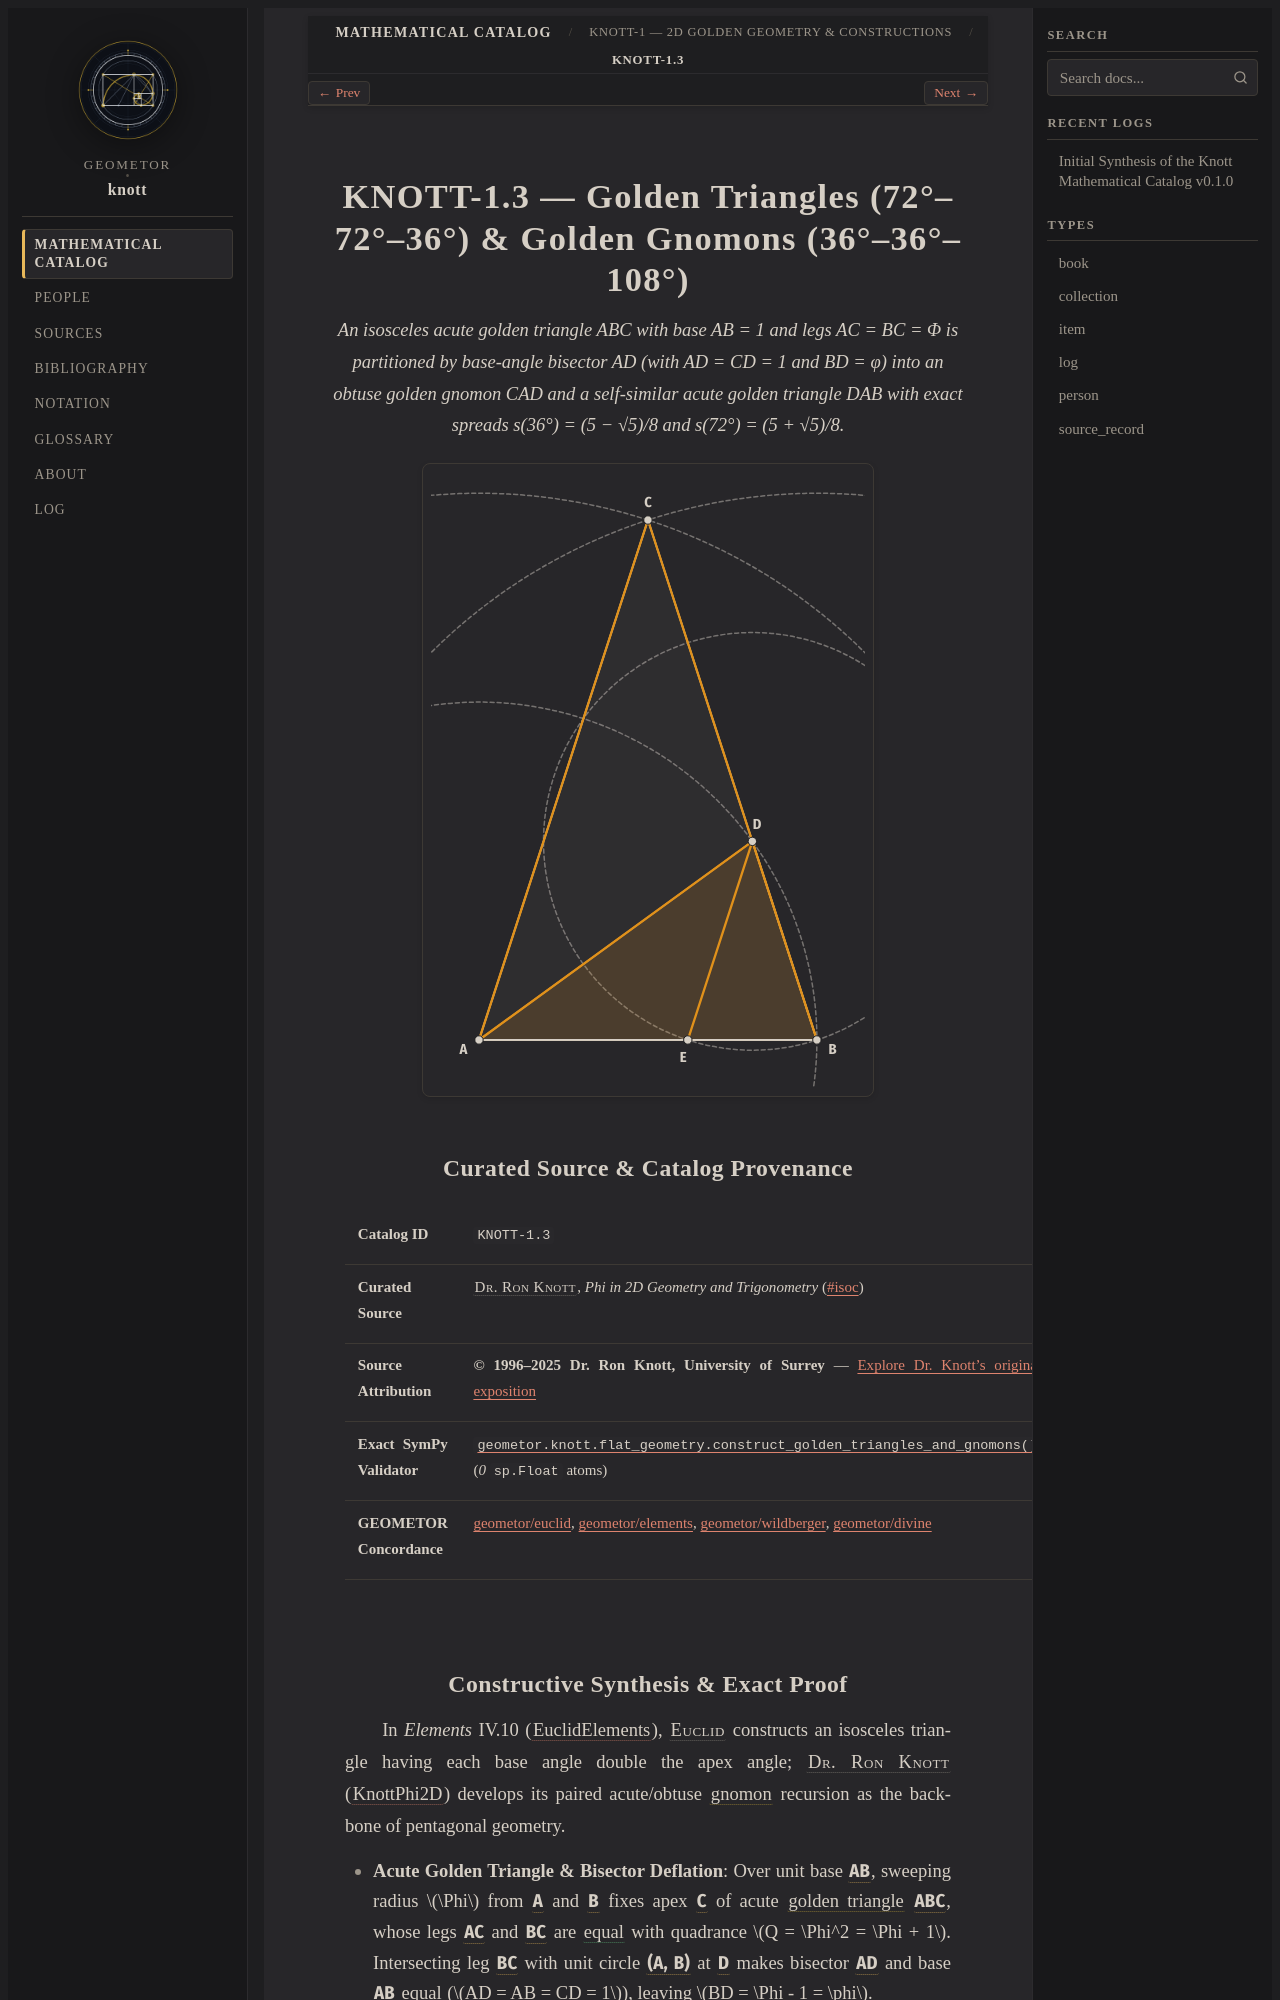

repository: geometor/knott · page: catalog/01-flat-geometry/03-golden-triangles-and-gnomons/index.html · generator: sphinx

:type: item
:order: 3
:canonical_id: KNOTT-1.3

.. _knott-1-3:

==========================================================================
KNOTT-1.3 — Golden Triangles (72°–72°–36°) & Golden Gnomons (36°–36°–108°)
==========================================================================

.. enunciation::

   An isosceles acute golden triangle ABC with base AB = 1 and legs AC = BC = Φ is partitioned by base-angle bisector AD (with AD = CD = 1 and BD = φ) into an obtuse golden gnomon CAD and a self-similar acute golden triangle DAB with exact spreads s(36°) = (5 − √5)/8 and s(72°) = (5 + √5)/8.

.. picture:: knott-1-3.g1.svg

Curated Source & Catalog Provenance
-----------------------------------

.. list-table::
   :widths: 26 74

   * - **Catalog ID**
     - ``KNOTT-1.3``
   * - **Curated Source**
     - :person:`Dr. Ron Knott <knott>`, *Phi in 2D Geometry and Trigonometry* (`#isoc <https://r-knott.surrey.ac.uk/Fibonacci/phi2DGeomTrig.html#isoc>`_)
   * - **Source Attribution**
     - **© 1996–2025 Dr. Ron Knott, University of Surrey** — `Explore Dr. Knott's original exposition <https://r-knott.surrey.ac.uk/Fibonacci/phi2DGeomTrig.html#isoc>`_
   * - **Exact SymPy Validator**
     - :func:`geometor.knott.flat_geometry.construct_golden_triangles_and_gnomons` (`0` ``sp.Float`` atoms)
   * - **GEOMETOR Concordance**
     - `geometor/euclid <https://geometor.github.io/euclid/>`_, `geometor/elements <https://geometor.github.io/elements/>`_, `geometor/wildberger <https://geometor.github.io/wildberger/>`_, `geometor/divine <https://geometor.github.io/divine/>`_
